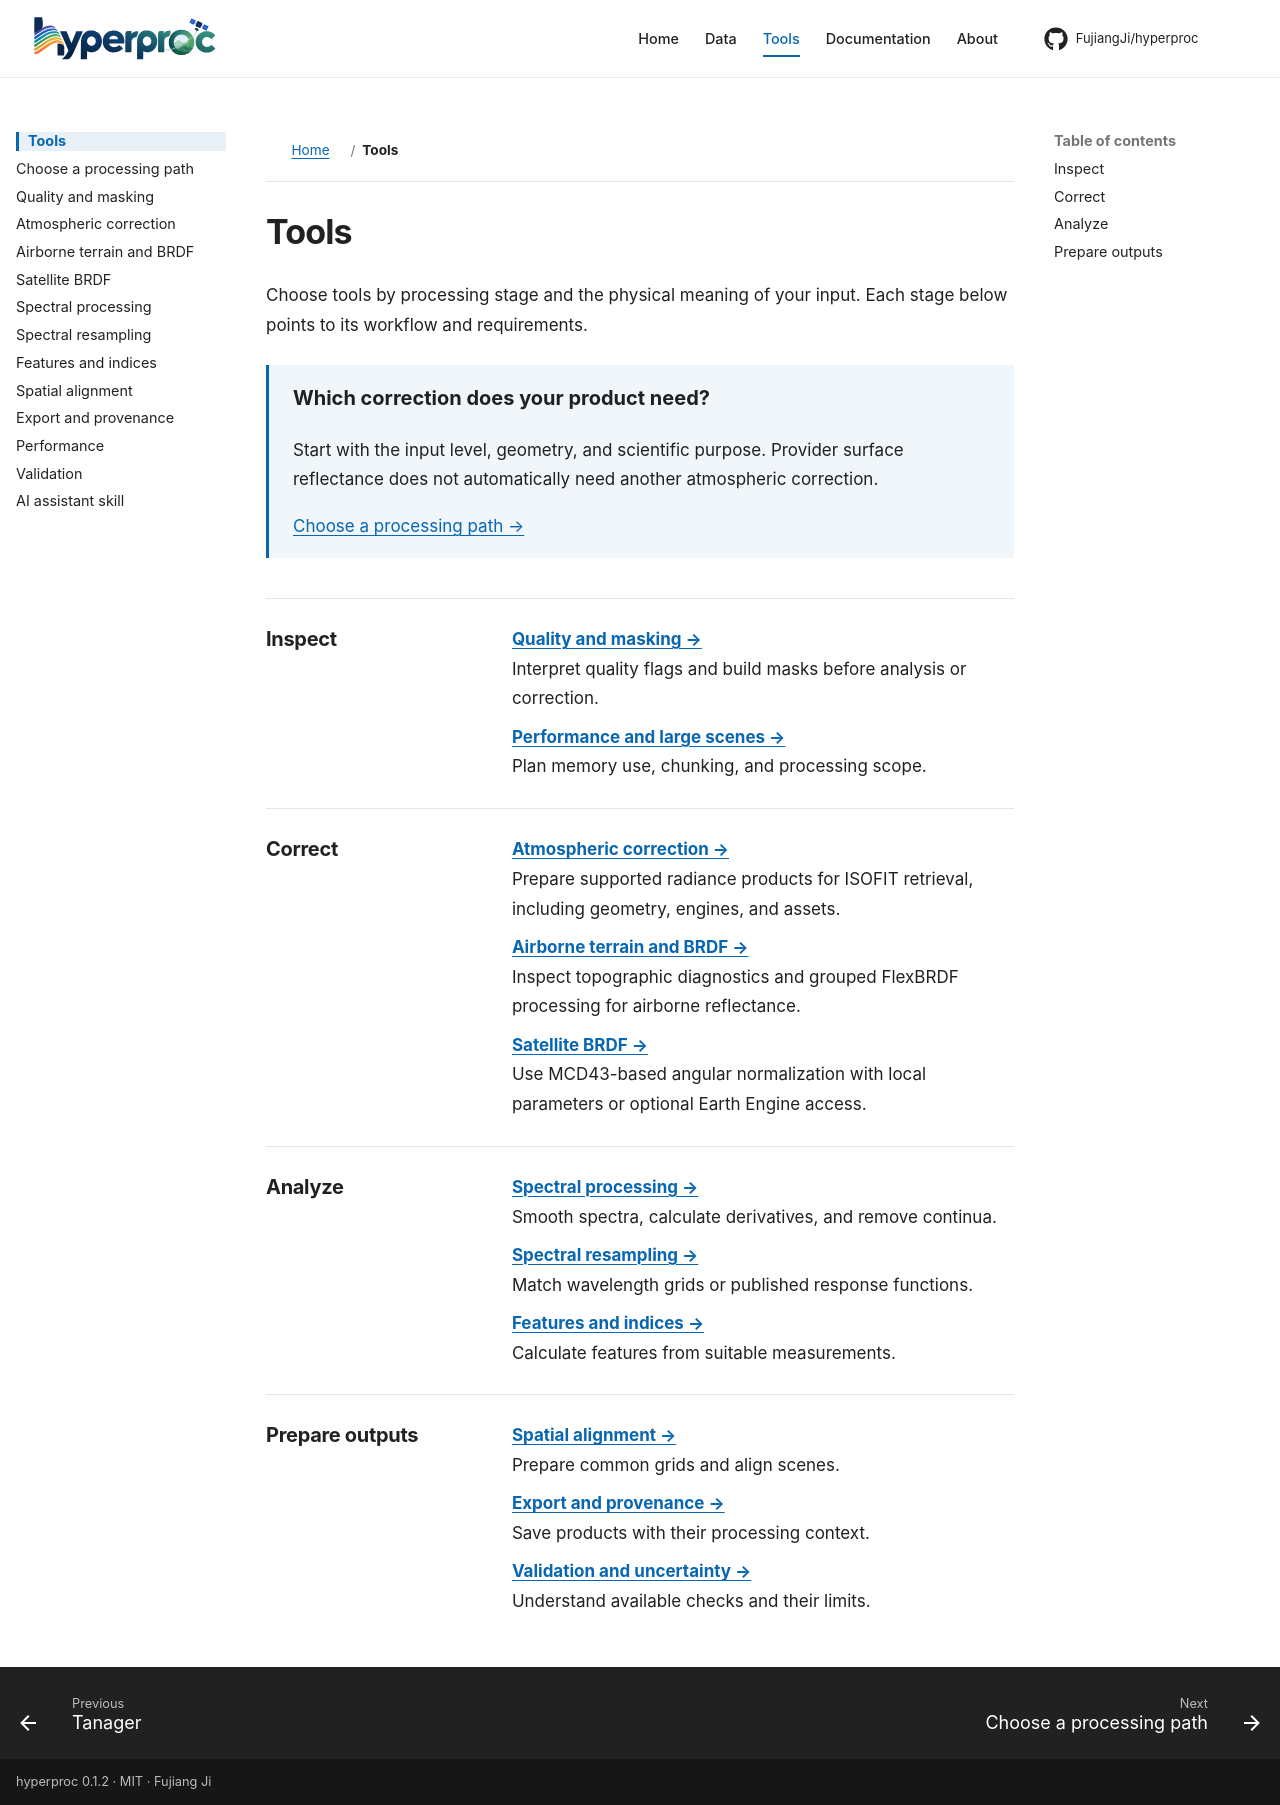

repository: FujiangJi/hyperproc · page: tools/index.html · generator: mkdocs

# Tools

Choose tools by processing stage and the physical meaning of your input. Each stage below points to its workflow and requirements.

<div class="entry-start" markdown>

**Which correction does your product need?**

Start with the input level, geometry, and scientific purpose. Provider surface reflectance does not automatically need another atmospheric correction.

[Choose a processing path →](../background/decision-guide.md)

</div>

<div class="tool-group" markdown>

## Inspect

<div markdown>

- [**Quality and masking →**](../workflows/quality.md)  
  Interpret quality flags and build masks before analysis or correction.
- [**Performance and large scenes →**](../workflows/performance.md)  
  Plan memory use, chunking, and processing scope.

</div>
</div>

<div class="tool-group" markdown>

## Correct

<div markdown>

- [**Atmospheric correction →**](../workflows/atmosphere.md)  
  Prepare supported radiance products for ISOFIT retrieval, including geometry, engines, and assets.
- [**Airborne terrain and BRDF →**](../workflows/airborne.md)  
  Inspect topographic diagnostics and grouped FlexBRDF processing for airborne reflectance.
- [**Satellite BRDF →**](../workflows/satellite.md)  
  Use MCD43-based angular normalization with local parameters or optional Earth Engine access.

</div>
</div>

<div class="tool-group" markdown>

## Analyze

<div markdown>

- [**Spectral processing →**](../workflows/spectral.md)  
  Smooth spectra, calculate derivatives, and remove continua.
- [**Spectral resampling →**](../workflows/resampling.md)  
  Match wavelength grids or published response functions.
- [**Features and indices →**](../workflows/features.md)  
  Calculate features from suitable measurements.

</div>
</div>

<div class="tool-group" markdown>

## Prepare outputs

<div markdown>

- [**Spatial alignment →**](../workflows/spatial.md)  
  Prepare common grids and align scenes.
- [**Export and provenance →**](../workflows/export.md)  
  Save products with their processing context.
- [**Validation and uncertainty →**](../workflows/validation.md)  
  Understand available checks and their limits.

</div>
</div>
